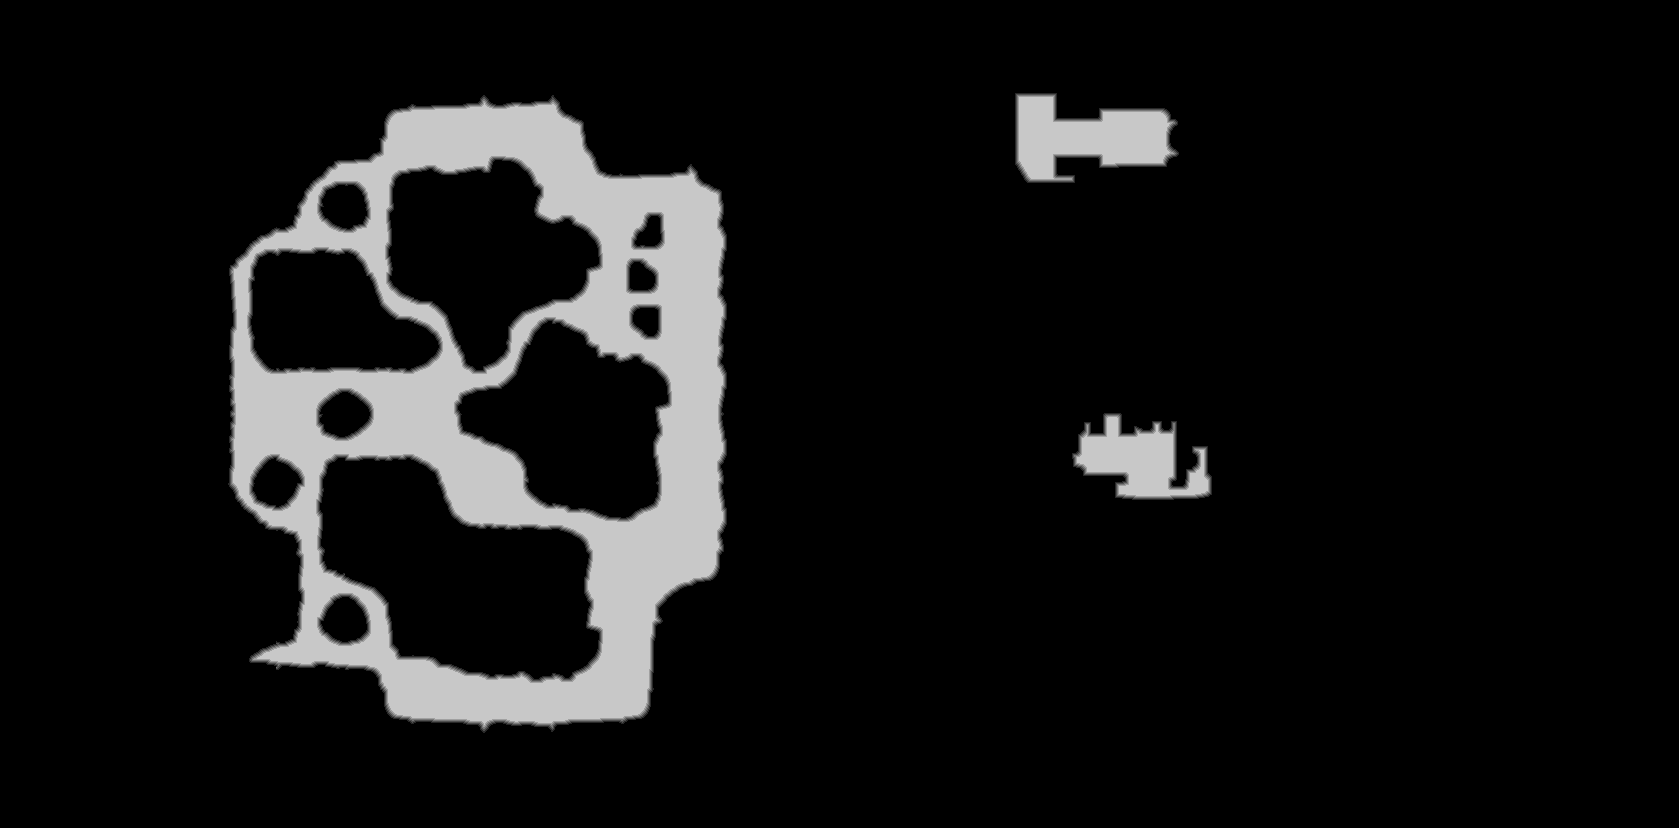

The data file committed next to this chart (first rows):
source	tdt_hull melee
truth	truth_252053663f0.tsv
width	1679
height	828
nibble	0	1232275
nibble	1	8475
nibble	2	8500
nibble	3	8475
nibble	4	8451
nibble	5	124036
